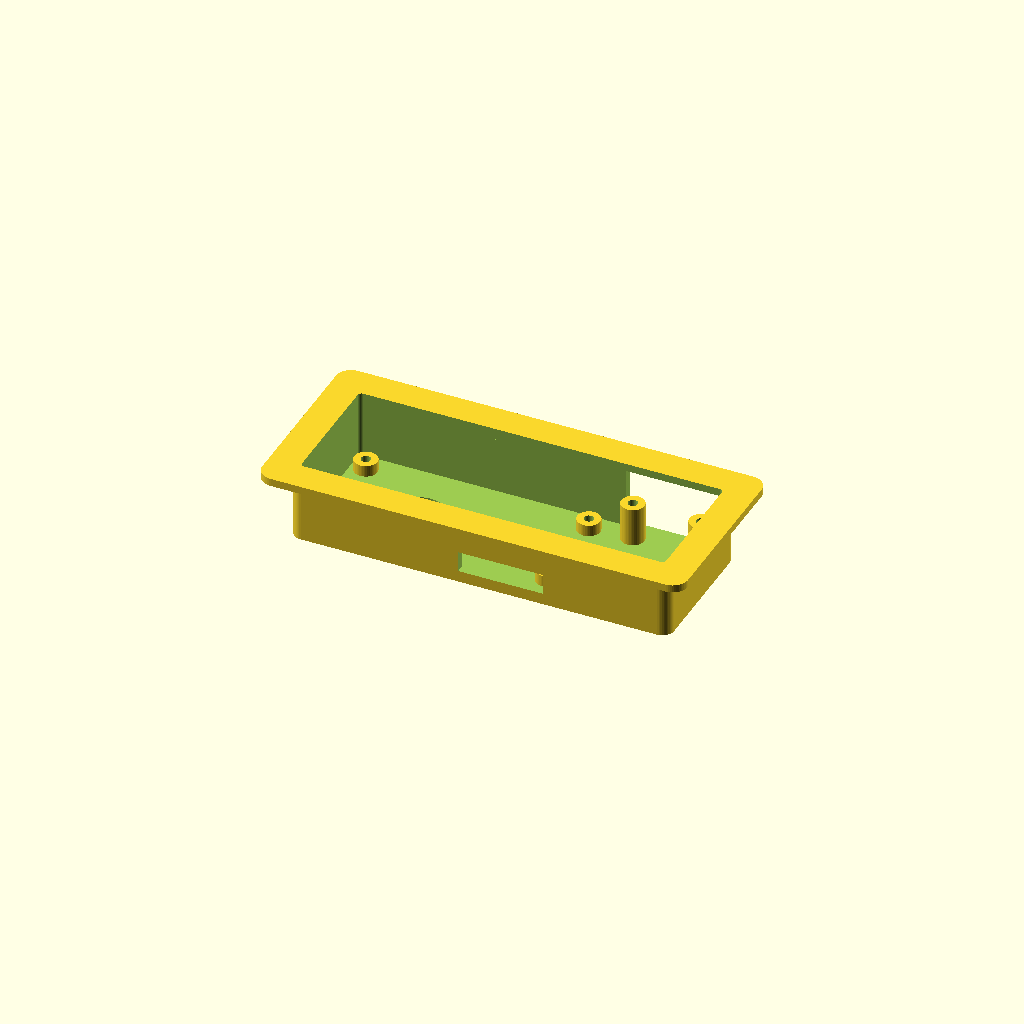
Cell 1: rendered with the file's own defaults.
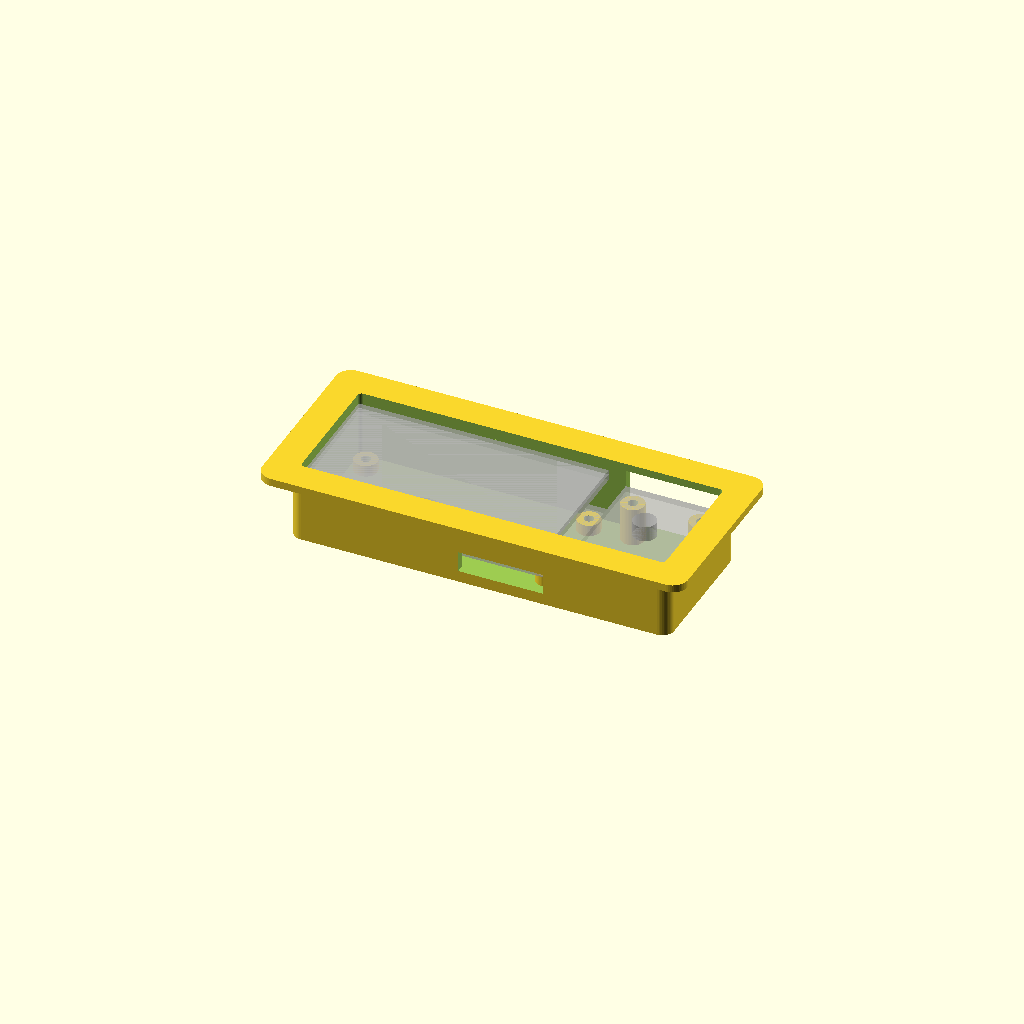
Cell 2: the same model with show_parts = true.
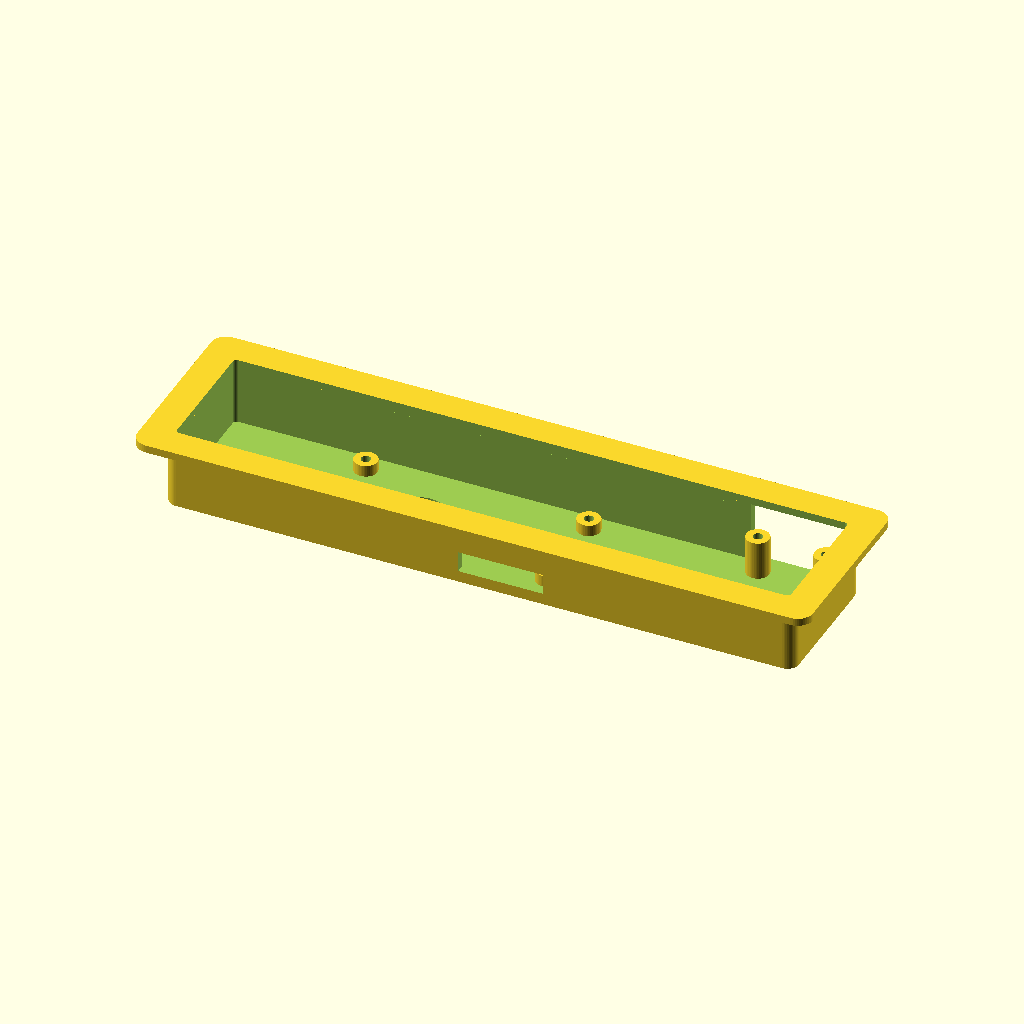
Cell 3: the same model with pi_len = 130.
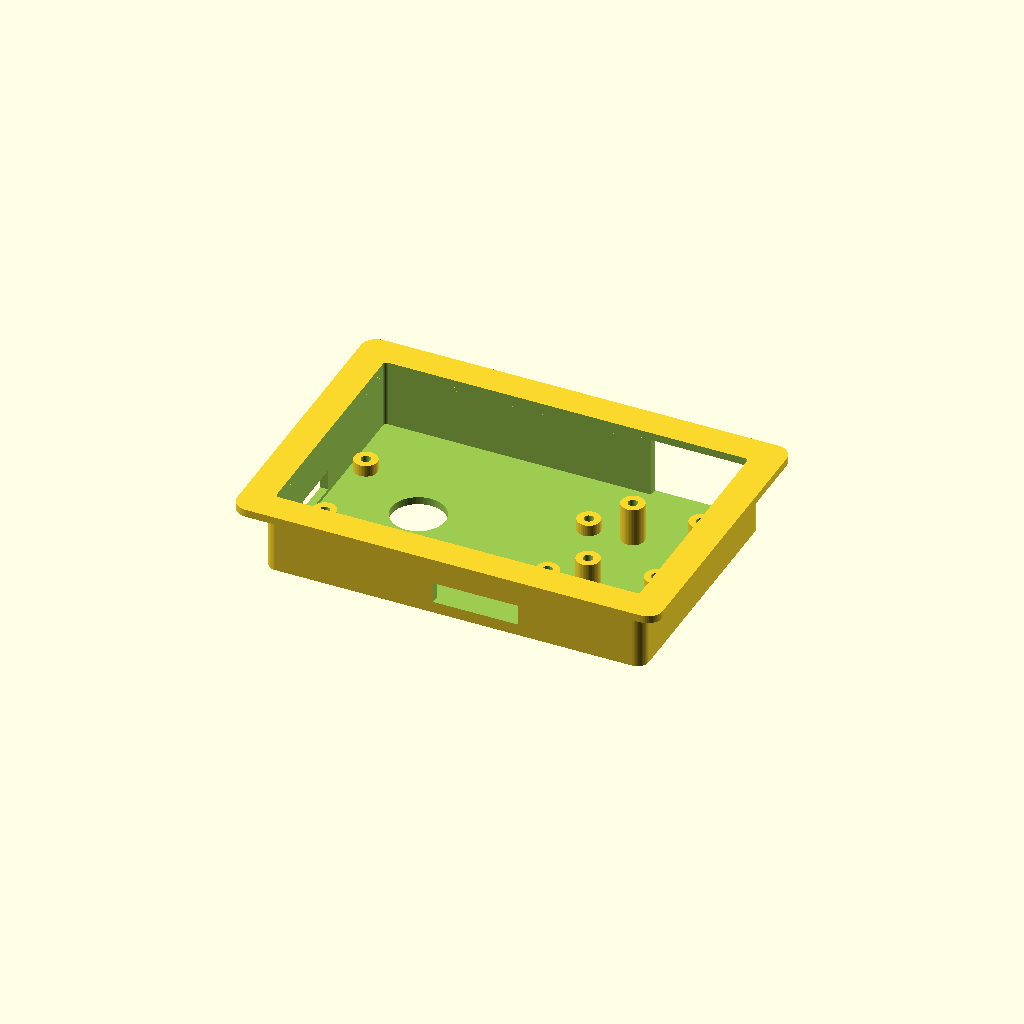
Cell 4 — pi_wid set to 60, the other parameters unchanged.
All cells are drawn from one camera (rotation 55°, 0°, 25°, orthographic, colour scheme Cornfield), so only the parameter changes between them.
The OpenSCAD source (paper_window_mount/paper_window_mount.scad):
// paper-window mount
// Frame: X = Pi long axis (landscape), Y = Pi short axis, Z = 0 at the wall face.
// Display faces +Z; the tray extends into the wall (-Z).

/* [Raspberry Pi Zero W] */
pi_len       = 65;    // board length (X)
pi_wid       = 30;    // board width (Y)
pi_hole_dx   = 58;    // mounting hole spacing (X)
pi_hole_dy   = 23;    // mounting hole spacing (Y)
pi_pcb_t     = 1.4;   // PCB thickness

/* [E-paper HAT and display] */
hat_header_h = 8.5;   // header stack height between Pi and HAT
hat_pcb_t    = 1.6;   // HAT PCB thickness
display_t    = 1.2;   // display module thickness above HAT

/* [Button board] */
btn_hole_w   = 17.75; // hole spacing (X)
btn_hole_h   = 25;    // hole spacing (Y)
btn_pcb_t    = 1.6;   // PCB thickness
btn_margin   = 3.5;   // outline beyond hole centres
btn_gap      = 4;     // gap between Pi right edge and board outline
btn_top_z    = -4;    // button PCB top relative to front face

/* [Mount hardware] */
boss_d       = 6;     // standoff outer diameter
boss_hole_d  = 2.5;   // pilot for M2.5 self-tapping screw
boss_h       = 3;     // floor to Pi underside

/* [Shell and bezel] */
wall_t       = 2;     // shell wall and floor thickness
bezel_t      = 2;     // bezel plate thickness
bezel_rim    = 6;     // bezel overlap onto wall face
clr          = 0.5;   // fit clearance around boards

/* [Passthroughs] */
sd_y         = -8;    // SD slot centre (Y), placeholder
sd_w         = 14;    // SD slot width
usb_x        = 20;    // USB/HDMI centre (X), placeholder
usb_w        = 22;    // USB/HDMI opening width
wire_d       = 14;    // wiring hole in floor
wire_x       = -10;   // wiring hole centre (X)
wire_y       = 0;     // wiring hole centre (Y)
side_open_w  = 25;    // +Y wall opening width (X) for button board header and wires

/* [View] */
show_parts   = false; // show ghosted boards in preview
$fn = 48;

// Z stack (front face at 0)
hat_top_z   = -display_t;
hat_bot_z   = hat_top_z - hat_pcb_t;
pi_top_z    = hat_bot_z - hat_header_h;
pi_bot_z    = pi_top_z - pi_pcb_t;
btn_bot_z   = btn_top_z - btn_pcb_t;
floor_top_z = pi_bot_z - boss_h;
floor_bot_z = floor_top_z - wall_t;

// X/Y layout
btn_outline_w = btn_hole_w + 2 * btn_margin;
btn_outline_h = btn_hole_h + 2 * btn_margin;
btn_x         = pi_len / 2 + btn_gap + btn_outline_w / 2;

in_x0 = -pi_len / 2 - clr;
in_x1 = btn_x + btn_outline_w / 2 + clr;
in_y  = max(pi_wid, btn_outline_h) + 2 * clr;
in_y0 = -in_y / 2;
in_y1 = in_y / 2;
out_x0 = in_x0 - wall_t;
out_x1 = in_x1 + wall_t;
out_y0 = in_y0 - wall_t;
out_y1 = in_y1 + wall_t;

pi_holes  = [for (sx = [-1, 1], sy = [-1, 1]) [sx * pi_hole_dx / 2, sy * pi_hole_dy / 2]];
btn_holes = [for (sx = [-1, 1], sy = [-1, 1]) [btn_x + sx * btn_hole_w / 2, sy * btn_hole_h / 2]];

module rrect(x0, x1, y0, y1, z0, z1, r = 3) {
    translate([0, 0, z0])
        linear_extrude(z1 - z0)
            hull() for (px = [x0 + r, x1 - r], py = [y0 + r, y1 - r])
                translate([px, py]) circle(r);
}

module boss(p, top) {
    translate([p[0], p[1], floor_top_z]) cylinder(d = boss_d, h = top - floor_top_z);
}

module pilot(p, top) {
    translate([p[0], p[1], floor_top_z + 0.5]) cylinder(d = boss_hole_d, h = top - floor_top_z + 0.5);
}

module tray() {
    difference() {
        union() {
            difference() {
                rrect(out_x0, out_x1, out_y0, out_y1, floor_bot_z, 0, 3);
                rrect(in_x0, in_x1, in_y0, in_y1, floor_top_z, 1, 1);
            }
            for (p = pi_holes)  boss(p, pi_bot_z);
            for (p = btn_holes) boss(p, btn_bot_z);
        }
        for (p = pi_holes)  pilot(p, pi_bot_z);
        for (p = btn_holes) pilot(p, btn_bot_z);

        // wiring bundle hole through floor
        translate([wire_x, wire_y, floor_bot_z - 1])
            cylinder(d = wire_d, h = floor_top_z - floor_bot_z + 1.5);

        // SD card slot, -X wall
        translate([out_x0 - 1, sd_y - sd_w / 2, pi_bot_z - 2])
            cube([wall_t + 2, sd_w, pi_top_z - pi_bot_z + 4]);

        // USB / HDMI openings, -Y wall
        translate([usb_x - usb_w / 2, out_y0 - 1, pi_bot_z - 2])
            cube([usb_w, wall_t + 2, pi_top_z - pi_bot_z + 4]);

        // button board header and wire opening, +Y wall
        translate([btn_x - side_open_w / 2, in_y1 - 0.5, floor_top_z])
            cube([side_open_w, wall_t + 1, 1 - floor_top_z]);
    }
}

module bezel() {
    difference() {
        rrect(out_x0 - bezel_rim, out_x1 + bezel_rim,
              out_y0 - bezel_rim, out_y1 + bezel_rim, 0, bezel_t, 4);
        rrect(in_x0, in_x1, in_y0, in_y1, -1, bezel_t + 1, 1);
    }
}

module parts() {
    %translate([-pi_len / 2, -pi_wid / 2, pi_bot_z]) cube([pi_len, pi_wid, pi_pcb_t]);
    %translate([-pi_len / 2, -pi_wid / 2, hat_bot_z]) cube([pi_len, pi_wid, hat_pcb_t]);
    %translate([-pi_len / 2, -pi_wid / 2, hat_top_z]) cube([pi_len, pi_wid, display_t]);
    %translate([btn_x - btn_outline_w / 2, -btn_outline_h / 2, btn_bot_z])
        cube([btn_outline_w, btn_outline_h, btn_pcb_t]);
    %translate([btn_x, 0, btn_top_z]) cylinder(d = 6, h = -btn_top_z);
}

if (show_parts) parts();
tray();
bezel();
Parameter table extracted from the source (name, type, default, range or options):
pi_len: number, default 65
pi_wid: number, default 30
pi_hole_dx: number, default 58
pi_hole_dy: number, default 23
pi_pcb_t: number, default 1.4
hat_header_h: number, default 8.5
hat_pcb_t: number, default 1.6
display_t: number, default 1.2
btn_hole_w: number, default 17.75
btn_hole_h: number, default 25
btn_pcb_t: number, default 1.6
btn_margin: number, default 3.5
btn_gap: number, default 4
btn_top_z: number, default -4
boss_d: number, default 6
boss_hole_d: number, default 2.5
boss_h: number, default 3
wall_t: number, default 2
bezel_t: number, default 2
bezel_rim: number, default 6
clr: number, default 0.5
sd_y: number, default -8
sd_w: number, default 14
usb_x: number, default 20
usb_w: number, default 22
wire_d: number, default 14
wire_x: number, default -10
wire_y: number, default 0
side_open_w: number, default 25
show_parts: bool, default false
